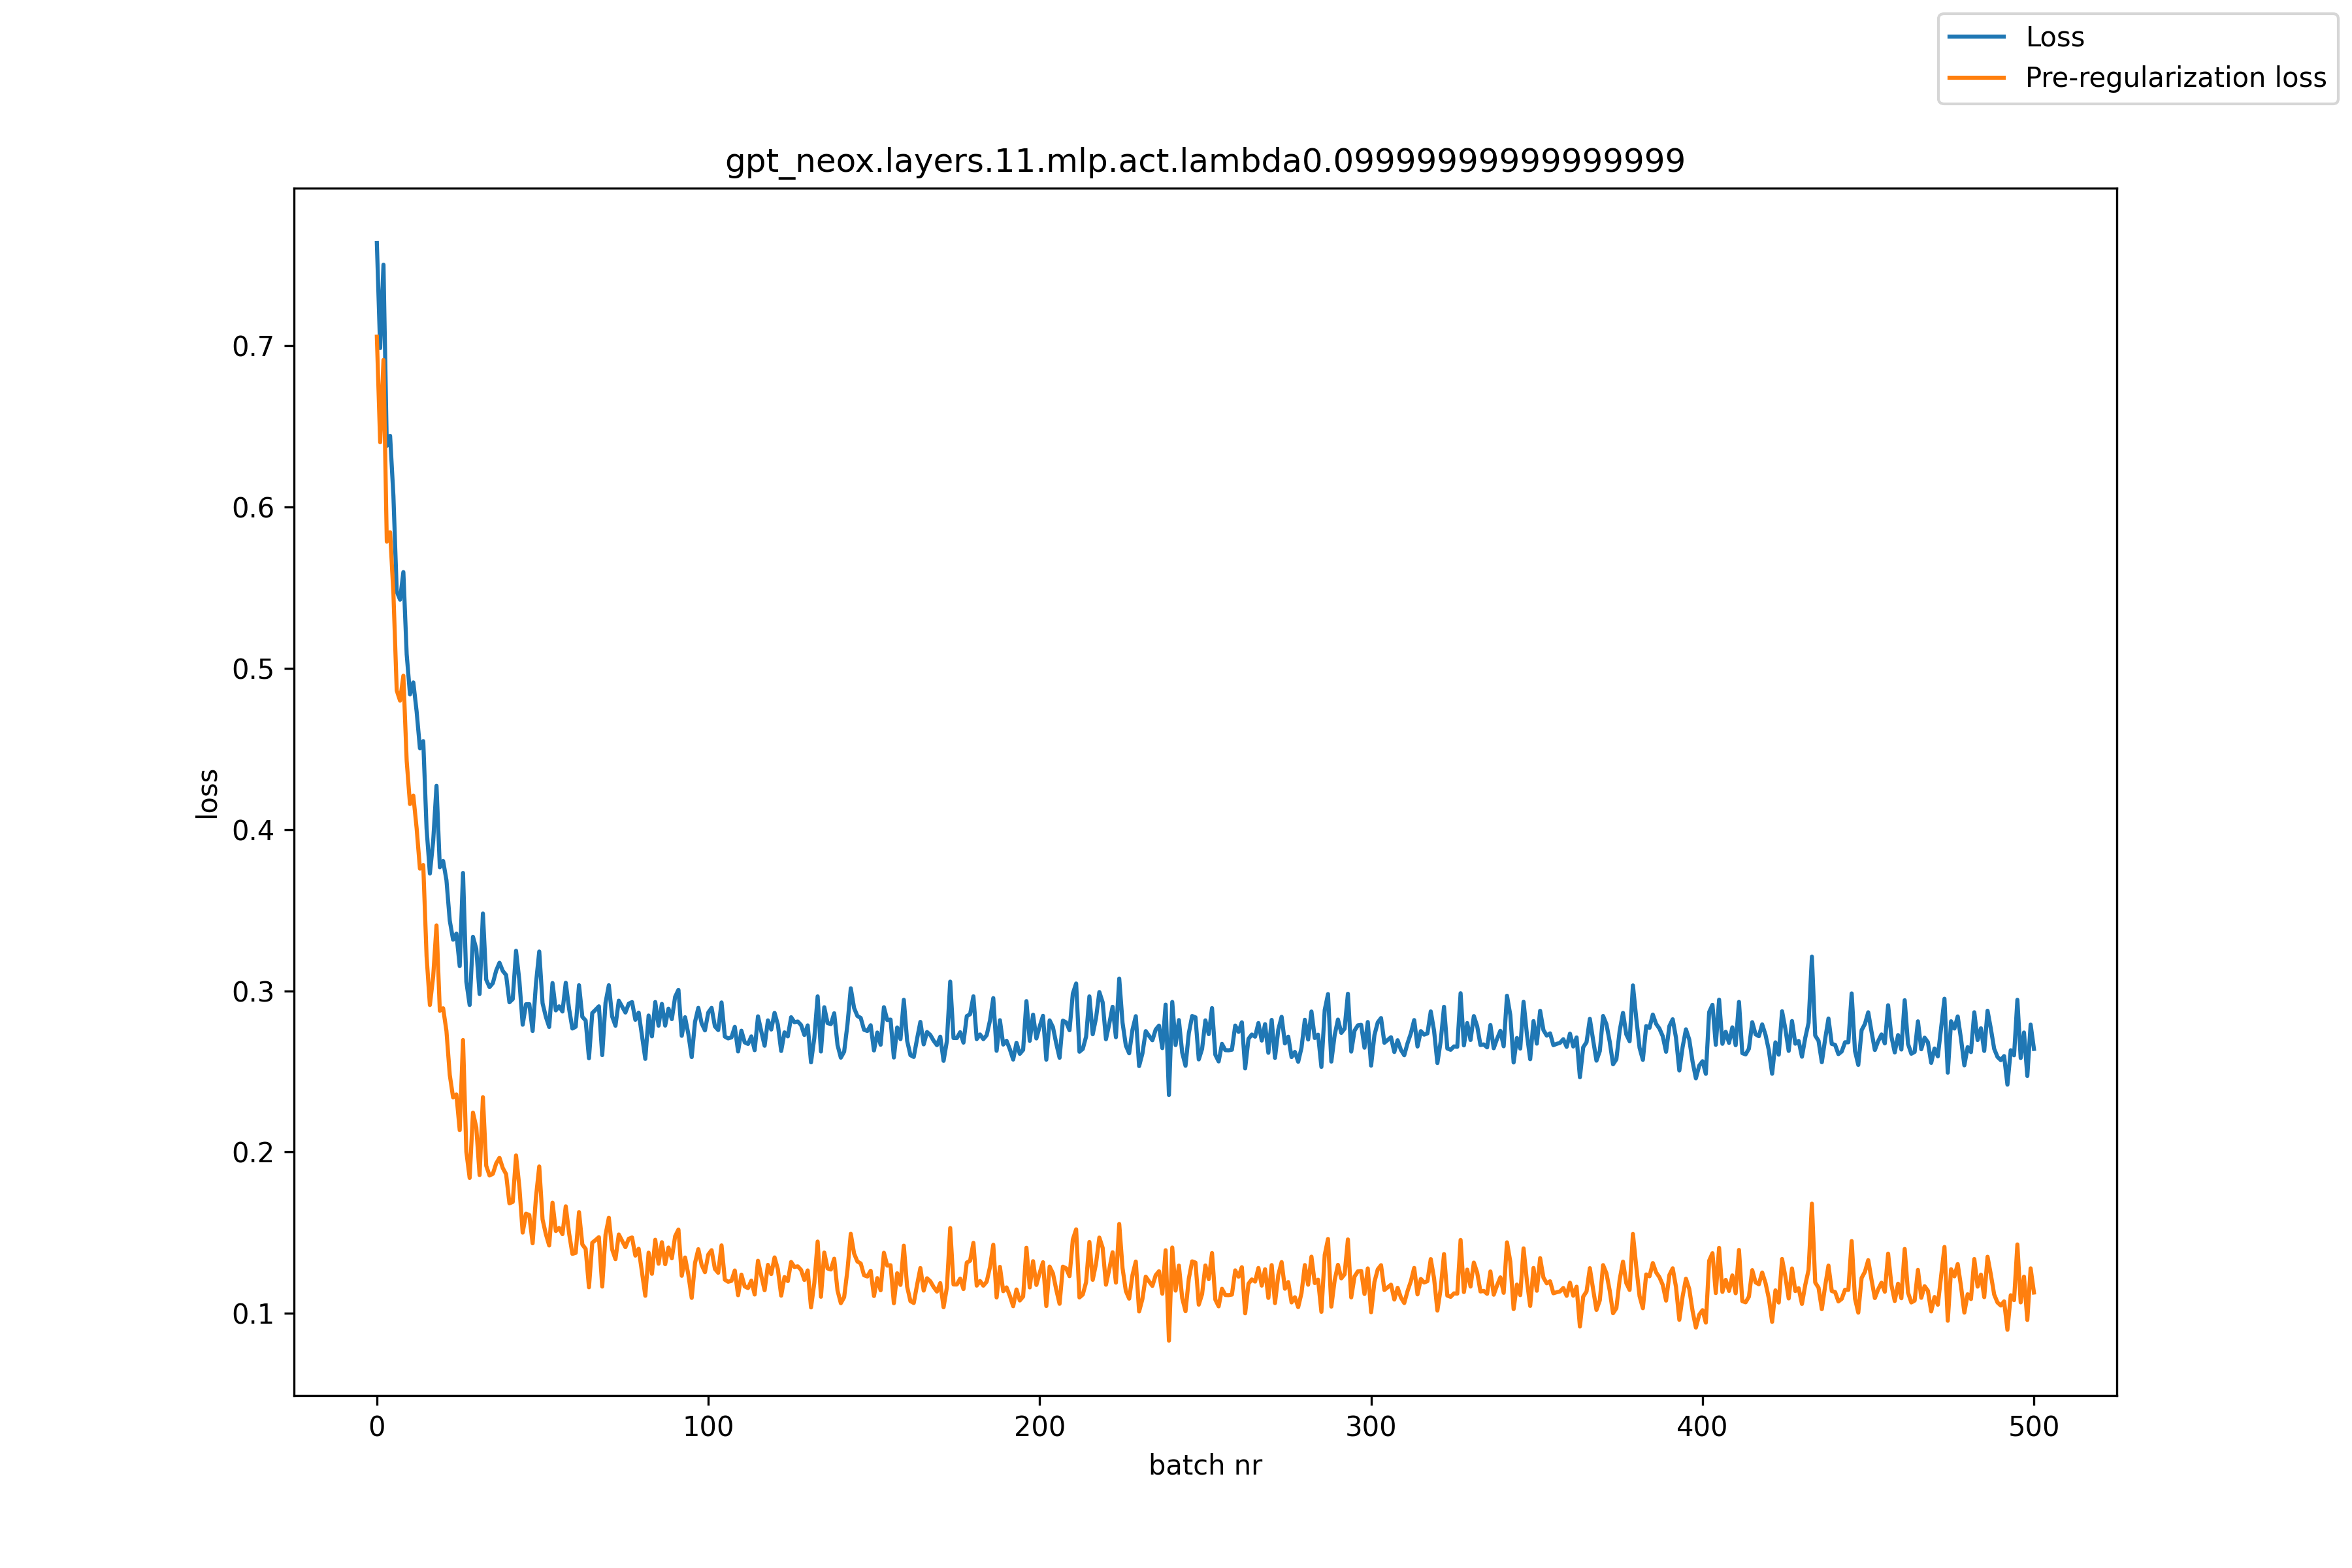

The data file committed next to this chart (first rows):
, loss, pre_reg_loss
0, 0.7637, 0.7056
1, 0.6986, 0.6402
2, 0.7503, 0.6912
3, 0.6379, 0.5786
4, 0.6442, 0.5844
5, 0.6068, 0.5464
6, 0.5476, 0.4862
7, 0.5426, 0.4799
8, 0.5597, 0.4954
9, 0.5087, 0.4426
10, 0.4839, 0.4158
11, 0.4913, 0.4211
12, 0.4732, 0.4008
13, 0.4504, 0.3758
14, 0.4549, 0.378
15, 0.4007, 0.3216
16, 0.3727, 0.2912
17, 0.393, 0.3089
18, 0.4271, 0.3406
19, 0.3766, 0.2876
20, 0.3805, 0.2892
21, 0.3686, 0.275
22, 0.3435, 0.2479
23, 0.3317, 0.2339
24, 0.3355, 0.2357
25, 0.3153, 0.2136
26, 0.3731, 0.2695
27, 0.3057, 0.2002
28, 0.2912, 0.184
29, 0.3335, 0.2245
30, 0.326, 0.2154
31, 0.298, 0.1857
32, 0.3479, 0.2341
33, 0.3069, 0.1915
34, 0.3023, 0.1855
35, 0.3047, 0.1865
36, 0.3125, 0.1929
37, 0.3174, 0.1964
38, 0.3123, 0.1901
39, 0.3098, 0.1863
40, 0.2929, 0.1682
41, 0.2949, 0.1691
42, 0.3248, 0.1979
43, 0.3063, 0.1784
44, 0.279, 0.1501
45, 0.2917, 0.1618
46, 0.2917, 0.161
47, 0.2751, 0.1434
48, 0.3043, 0.1718
49, 0.3244, 0.1911
50, 0.2923, 0.1582
51, 0.2838, 0.149
52, 0.2776, 0.1421
53, 0.3048, 0.1686
54, 0.2879, 0.151
55, 0.2904, 0.1529
56, 0.2872, 0.1491
57, 0.305, 0.1664
58, 0.2888, 0.1497
59, 0.2766, 0.1369
... 441 more rows
